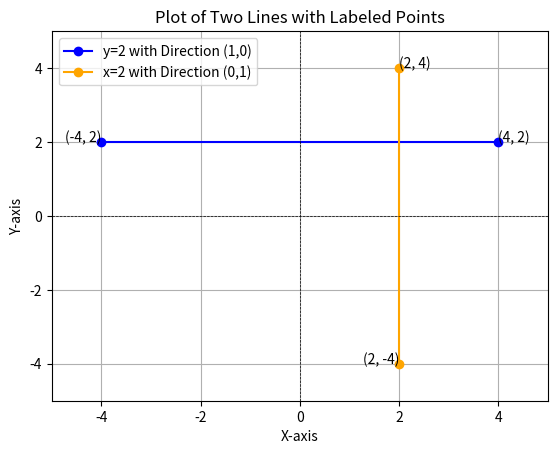

This figure's Python source:
import matplotlib.pyplot as plt


# Create a list of x and y values for both lines
x1 = [-4, 4]
y1 = [2, 2]

x2 = [2, 2]
y2 = [-4, 4]

# Create the plot
plt.plot(x1, y1, marker='o', label='y=2 with Direction (1,0)', color='blue')  # First line
plt.plot(x2, y2, marker='o', label='x=2 with Direction (0,1)', color='orange')  # Second line

# Label the points for the first line
plt.text(x1[0], y1[0], f'({x1[0]}, {y1[0]})', fontsize=10, ha='right')
plt.text(x1[1], y1[1], f'({x1[1]}, {y1[1]})', fontsize=10, ha='left')

# Label the points for the second line
plt.text(x2[0], y2[0], f'({x2[0]}, {y2[0]})', fontsize=10, ha='right')
plt.text(x2[1], y2[1], f'({x2[1]}, {y2[1]})', fontsize=10, ha='left')

# Add labels, title, and legend
plt.title("Plot of Two Lines with Labeled Points")
plt.xlabel("X-axis")
plt.ylabel("Y-axis")
plt.legend()

# Add grid
plt.grid()

# Show the plot
plt.xlim(-5, 5)  # Adjust x-axis limits
plt.ylim(-5, 5)  # Adjust y-axis limits
plt.axhline(0, color='black', linewidth=0.5, ls='--')  # X-axis
plt.axvline(0, color='black', linewidth=0.5, ls='--')  # Y-axis
plt.show()

